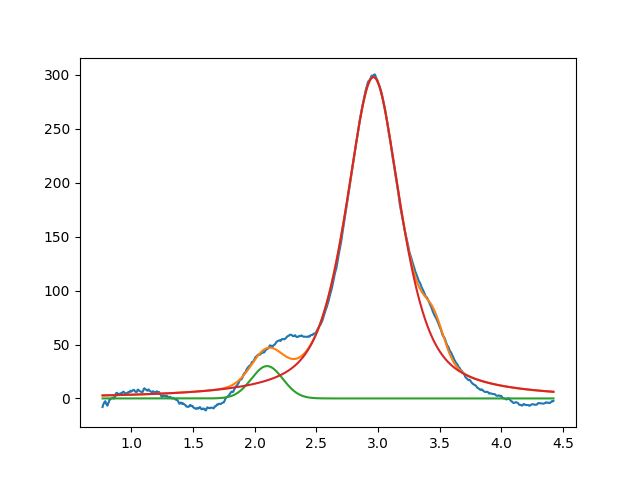

The file beside this chart, header and first rows:
2.099999999999999645e+00, 2.999999999999999645e+01, 2.999999999999999334e-01, 9.999999999999998890e-01
2.962367600762978892e+00, 2.981054222173054313e+02, 5.281250601308263848e-01, 3.476264950026846656e-01
3.450000000000002842e+00, 2.940246144152440522e+01, 1.999999999999999833e-01, 9.999999999999998890e-01
